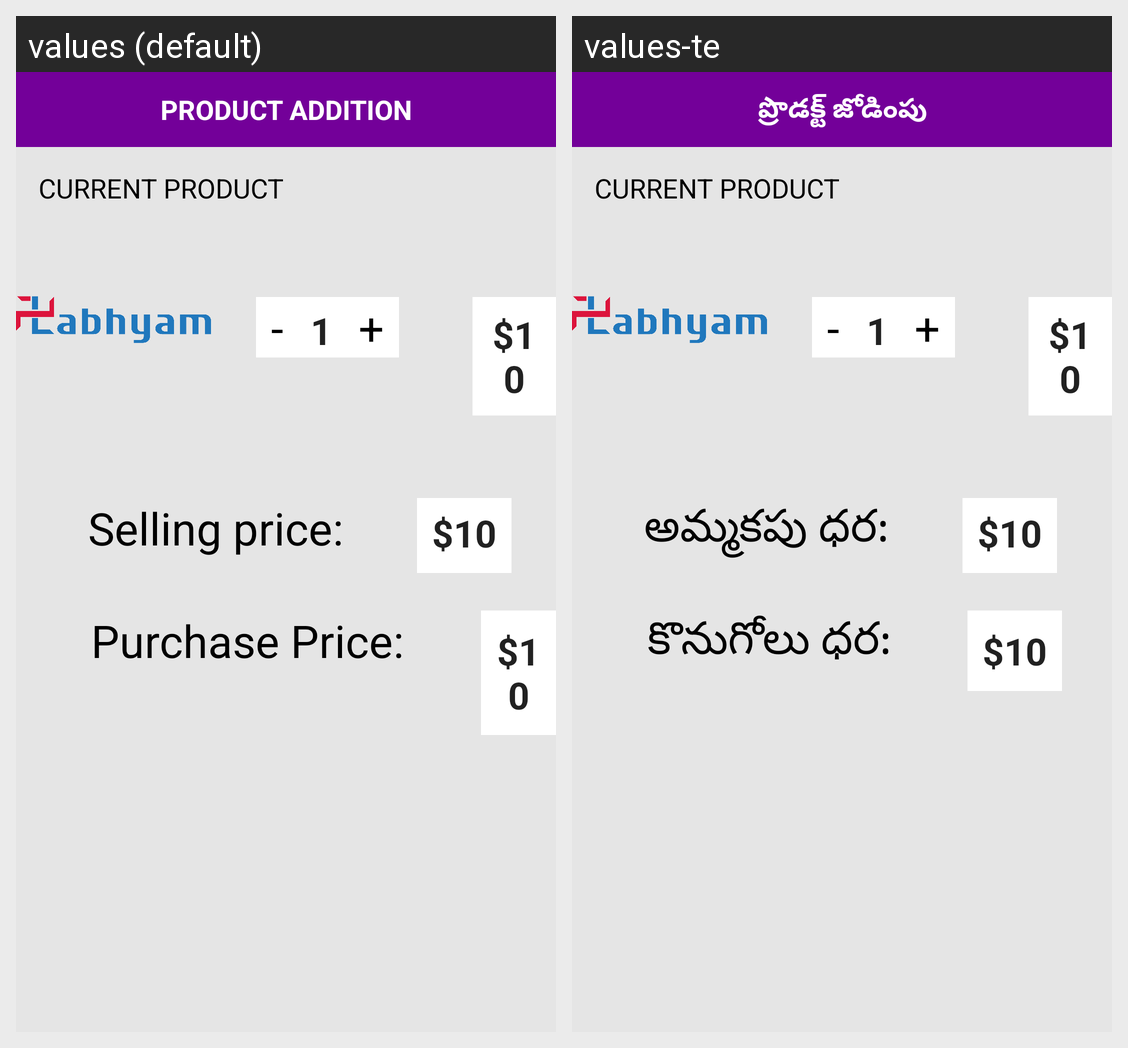

Here is an Android app screen in its default locale and in the app's own translations. Write out the translated-string differences for the strings that appear on this screen.
Android screen res/layout/inward_add_layout.xml rendered under 2 locales, left to right: values (default), values-te. Device: Nexus 5 (rendered at 1080×1920; each locale shown at half size, 540×960, under a caption strip naming it); theme Theme.MyApplication.
Strings drawn on this screen, with the default value and each locale's value (text and hints the layout hard-codes, and strings that could not be matched under every locale, appear in the picture but are not listed):

product_addition
  values: PRODUCT ADDITION
  values-te: ప్రొడక్ట్ జోడింపు

plus
  values: +
  values-te: +

selling_price
  values: Selling price:
  values-te: అమ్మకపు ధర:

purchase_price
  values: Purchase Price:
  values-te: కొనుగోలు ధర:
